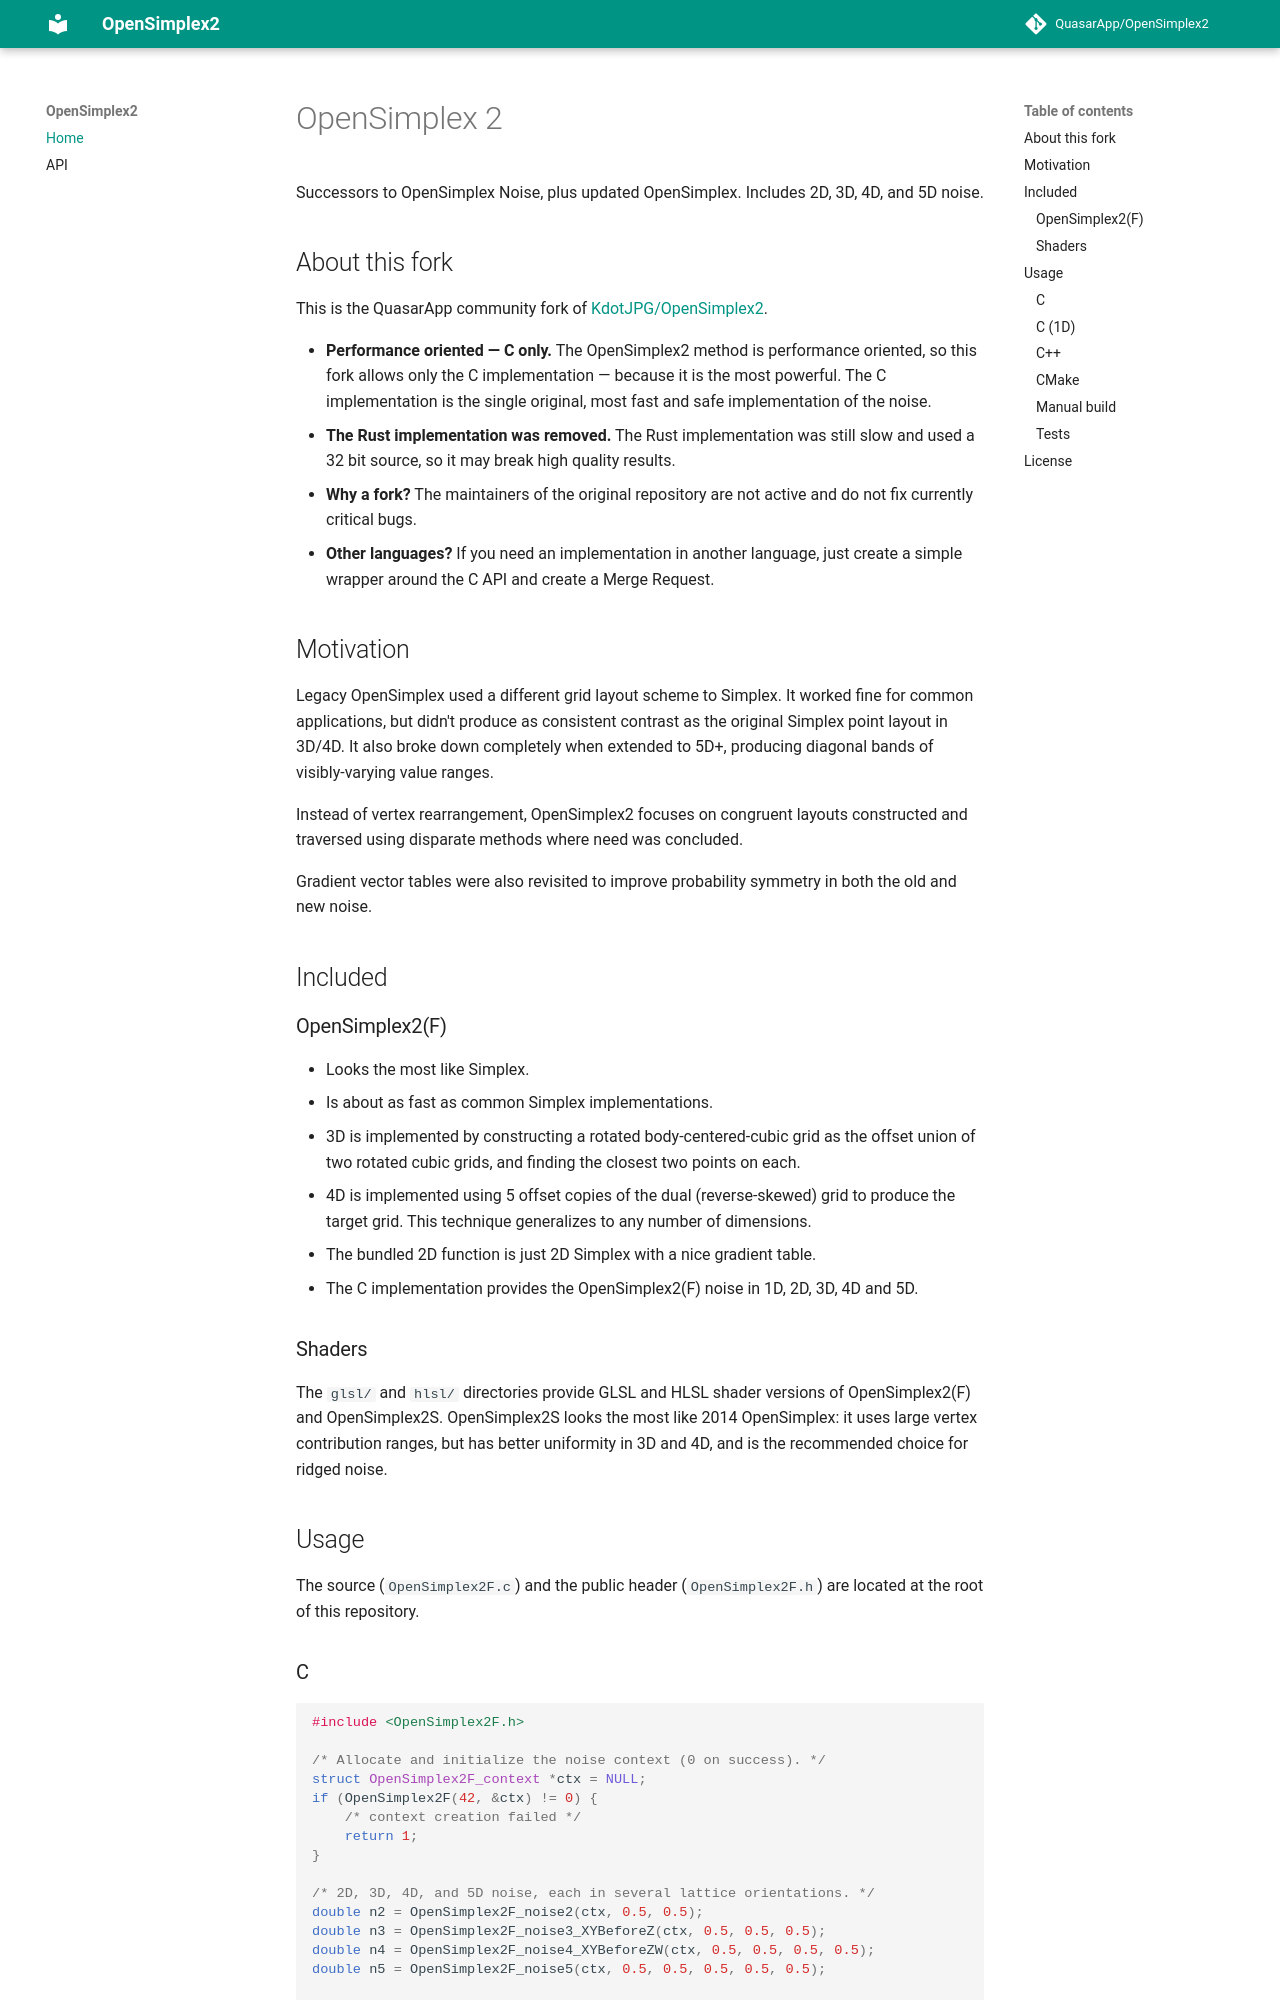

repository: QuasarApp/OpenSimplex2 · page: index.html · generator: mkdocs

# OpenSimplex 2

Successors to OpenSimplex Noise, plus updated OpenSimplex. Includes 2D, 3D, 4D, and 5D noise.

## About this fork

This is the QuasarApp community fork of
[KdotJPG/OpenSimplex2](https://github.com/KdotJPG/OpenSimplex2).

- **Performance oriented — C only.** The OpenSimplex2 method is performance
  oriented, so this fork allows only the C implementation — because it is the
  most powerful. The C implementation is the single original, most fast and
  safe implementation of the noise.
- **The Rust implementation was removed.** The Rust implementation was still
  slow and used a 32 bit source, so it may break high quality results.
- **Why a fork?** The maintainers of the original repository are not active
  and do not fix currently critical bugs.
- **Other languages?** If you need an implementation in another language, just
  create a simple wrapper around the C API and create a Merge Request.

## Motivation

Legacy OpenSimplex used a different grid layout scheme to Simplex. It worked fine for common applications, but didn't produce as consistent contrast as the original Simplex point layout in 3D/4D. It also broke down completely when extended to 5D+, producing diagonal bands of visibly-varying value ranges.

Instead of vertex rearrangement, OpenSimplex2 focuses on congruent layouts constructed and traversed using disparate methods where need was concluded.

Gradient vector tables were also revisited to improve probability symmetry in both the old and new noise.

## Included

### OpenSimplex2(F)
 * Looks the most like Simplex.
 * Is about as fast as common Simplex implementations.
 * 3D is implemented by constructing a rotated body-centered-cubic grid as the offset union of two rotated cubic grids, and finding the closest two points on each.
 * 4D is implemented using 5 offset copies of the dual (reverse-skewed) grid to produce the target grid. This technique generalizes to any number of dimensions.
 * The bundled 2D function is just 2D Simplex with a nice gradient table.
 * The C implementation provides the OpenSimplex2(F) noise in 1D, 2D, 3D, 4D and 5D.

### Shaders

The `glsl/` and `hlsl/` directories provide GLSL and HLSL shader versions of
OpenSimplex2(F) and OpenSimplex2S. OpenSimplex2S looks the most like 2014
OpenSimplex: it uses large vertex contribution ranges, but has better
uniformity in 3D and 4D, and is the recommended choice for ridged noise.

## Usage

The source (`OpenSimplex2F.c`) and the public header (`OpenSimplex2F.h`)
are located at the root of this repository.
